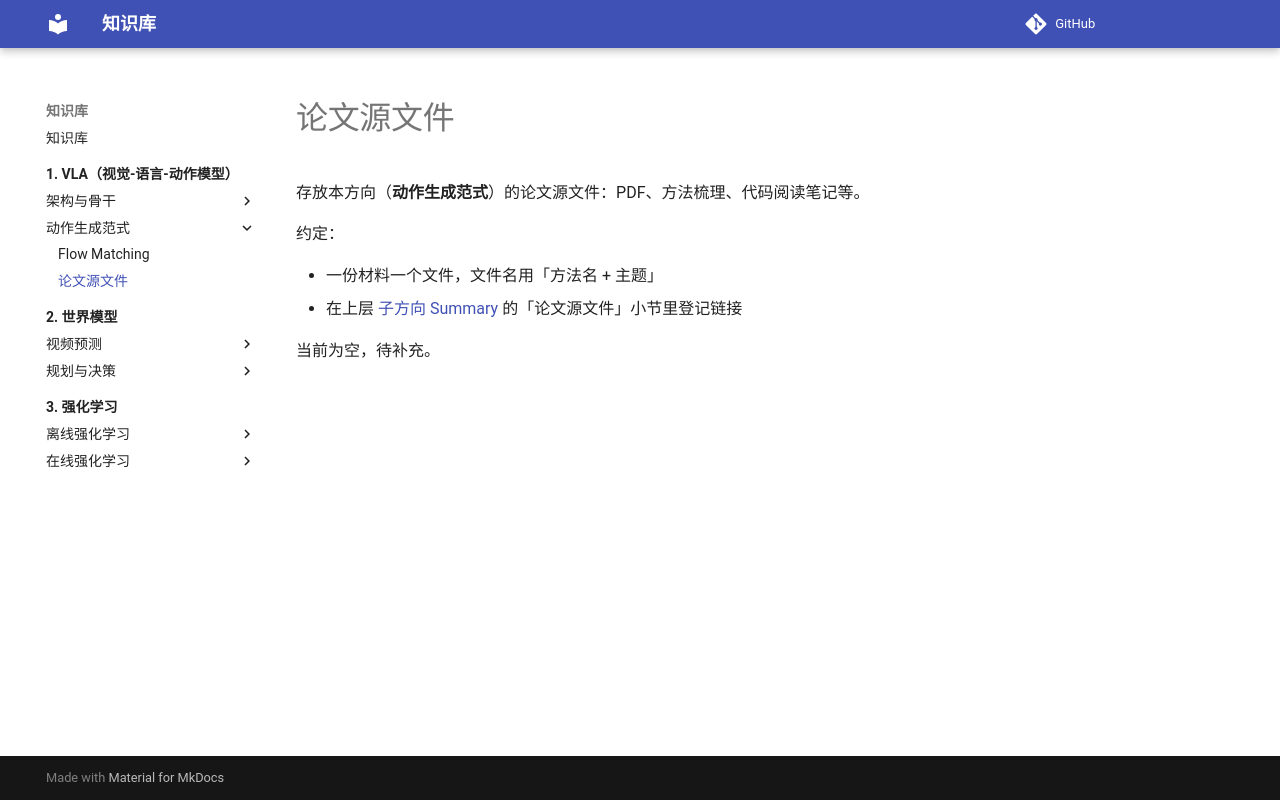

repository: PengxinZeng/KnowledgeBase · page: 1-vla/2-action-generation/papers/index.html · generator: mkdocs

# 论文源文件

存放本方向（**动作生成范式**）的论文源文件：PDF、方法梳理、代码阅读笔记等。

约定：

- 一份材料一个文件，文件名用「方法名 + 主题」
- 在上层 [子方向 Summary](../index.md) 的「论文源文件」小节里登记链接

当前为空，待补充。
